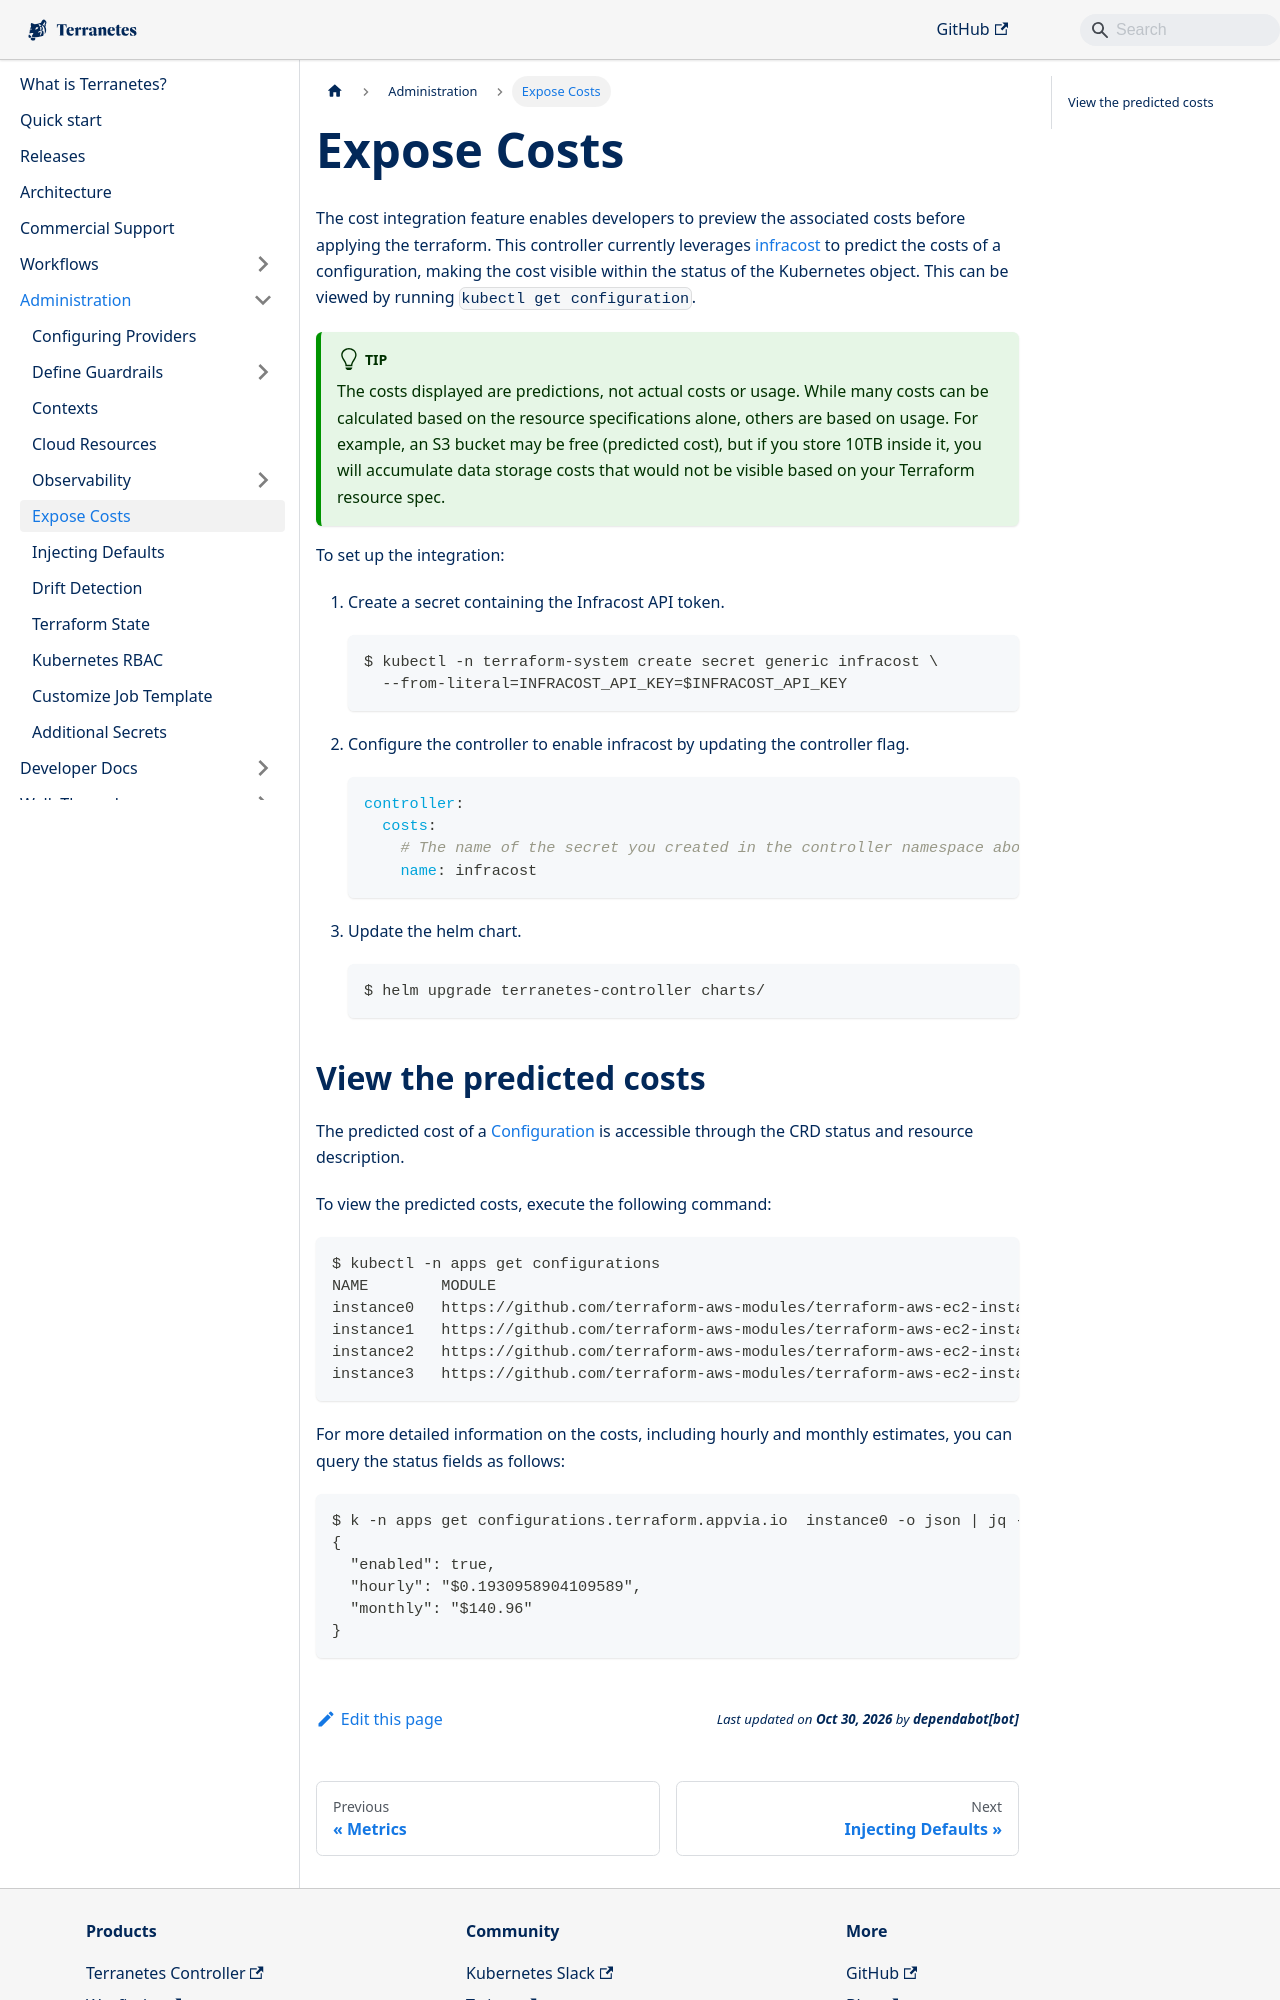

repository: appvia/terranetes · page: terranetes-controller/admin/costs/index.html · generator: docusaurus

---
sidebar_position: 5
sidebar_class_name: green
---
# Expose Costs

The cost integration feature enables developers to preview the associated costs before applying the terraform. This controller currently leverages [infracost](https://infracost.io) to predict the costs of a configuration, making the cost visible within the status of the Kubernetes object. This can be viewed by running `kubectl get configuration`.

:::tip
The costs displayed are predictions, not actual costs or usage. While many costs can be calculated based on the resource specifications alone, others are based on usage. For example, an S3 bucket may be free (predicted cost), but if you store 10TB inside it, you will accumulate data storage costs that would not be visible based on your Terraform resource spec.
:::

To set up the integration:

1. Create a secret containing the Infracost API token.
    ```bash
    $ kubectl -n terraform-system create secret generic infracost \
      --from-literal=INFRACOST_API_KEY=$INFRACOST_API_KEY
    ```

2. Configure the controller to enable infracost by updating the controller flag.
    ```yaml
    controller:
      costs:
        # The name of the secret you created in the controller namespace above
        name: infracost
    ```

3. Update the helm chart.
    ```bash
    $ helm upgrade terranetes-controller charts/
    ```
